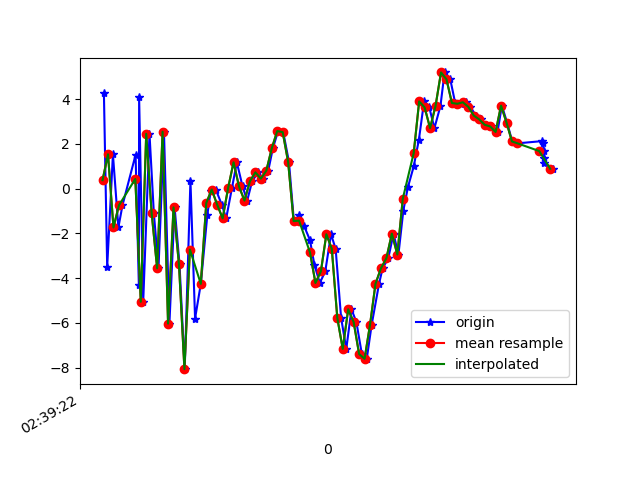

The file beside this chart, header and first rows:
1617849563065, 545206627572449, 4.2536798, -0.20120242, -3.6525426
1617849563077, 545206646803219, -3.5, -1.552, 5.137
1617849563098, 545206666033989, 1.532, -0.2321, -5.919
1617849563118, 545206685264759, -1.734, -1.011, 7.594
1617849563133, 545206704495529, -0.7472, -0.9356, -7.963
1617849563181, 545206723726299, 1.508, -0.6403, 7.735
1617849563193, 545206742957069, -4.283, -1.569, -6.534
1617849563194, 545206762187839, 4.072, 0.2822, 3.567
1617849563209, 545206781418609, -5.052, -1.659, 1.013
1617849563232, 545206800649379, 2.449, 0.108, -5.068
1617849563248, 545206819880149, -1.106, -0.348, 7.647
1617849563265, 545206839110919, -3.559, -0.5441, -7.012
1617849563285, 545206858341689, 2.542, 1.87, 5.496
1617849563305, 545206877572459, -6.028, 2.872, 2.592
1617849563324, 545206896803229, -0.8363, 6.899, -7.109
1617849563342, 545206916033999, -3.382, 8.167, 6.175
1617849563361, 545206935264769, -8.062, 7.34, -7.151
1617849563382, 545206954495539, 0.3614, 6.822, -3.063
1617849563399, 545206973726309, -5.801, 2.73, 5.329
1617849563420, 545206992957079, -4.252, 0.298, 2.075
1617849563444, 545207012187849, -1.168, -0.9467, -0.3881
1617849563456, 545207031418619, -0.1159, -1.88, 1.154
1617849563475, 545207050649389, -0.04201, -3.139, 1.624
1617849563497, 545207069880159, -0.7185, -5.036, 1.598
1617849563513, 545207089110929, -1.327, -1.967, -0.3311
1617849563534, 545207108341699, 0.02175, 0.06403, -2.321
1617849563552, 545207127572469, 1.175, -0.1444, -2.978
1617849563573, 545207146803239, 0.09643, 0.1469, -3.557
1617849563590, 545207166034009, -0.5332, 0.3512, -3.332
1617849563608, 545207185264779, 0.3286, 0.8306, -4.035
1617849563630, 545207204495549, 0.7256, 1.363, -5.135
1617849563647, 545207223726319, 0.4458, 2.05, -6.46
1617849563667, 545207242957089, 0.7987, 2.426, -7.193
1617849563684, 545207262187859, 1.8, 2.13, -6.736
1617849563703, 545207281418629, 2.569, 2.77, -6.999
1617849563722, 545207300649399, 2.524, 3.111, -7.409
1617849563743, 545207319880169, 1.184, 2.122, -7.014
1617849563761, 545207339110939, -1.449, 1.681, -6.124
1617849563781, 545207358341709, -1.174, 1.61, -5.472
1617849563799, 545207377572479, -1.687, 1.472, -5.587
1617849563820, 545207396803249, -2.301, 1.236, -5.58
1617849563836, 545207416034019, -3.393, -0.2751, -4.871
1617849563856, 545207435264789, -4.212, -1.291, -2.77
1617849563876, 545207454495559, -3.695, -1.831, -2.272
1617849563897, 545207473726329, -2.038, -0.9002, -3.342
1617849563914, 545207492957099, -2.691, 1.051, -3.634
1617849563934, 545207512187869, -5.769, -0.05453, 1.207
1617849563953, 545207531418639, -7.155, -1.949, 6.346
1617849563972, 545207550649409, -5.387, -1.383, 9.831
1617849563990, 545207569880179, -5.961, -0.7582, 12.51
1617849564010, 545207589110949, -7.385, 0.867, 13.08
1617849564028, 545207608341719, -7.599, 2.983, 12.85
1617849564046, 545207627572489, -6.077, 3.342, 14.36
1617849564073, 545207646803259, -4.249, 2.239, 15.21
1617849564086, 545207666034029, -3.559, 1.689, 13.1
1617849564107, 545207685264799, -3.105, 3.912, 9.093
1617849564126, 545207704495569, -2.009, 7.125, 5.744
1617849564144, 545207723726339, -2.944, 6.557, 4.992
1617849564162, 545207742957109, -0.9788, 4.272, 3.964
1617849564179, 545207762187879, 0.07516, 2.409, 1.911
1617849564200, 545207781418649, 0.9902, -0.3543, 0.08034
... 26 more rows
